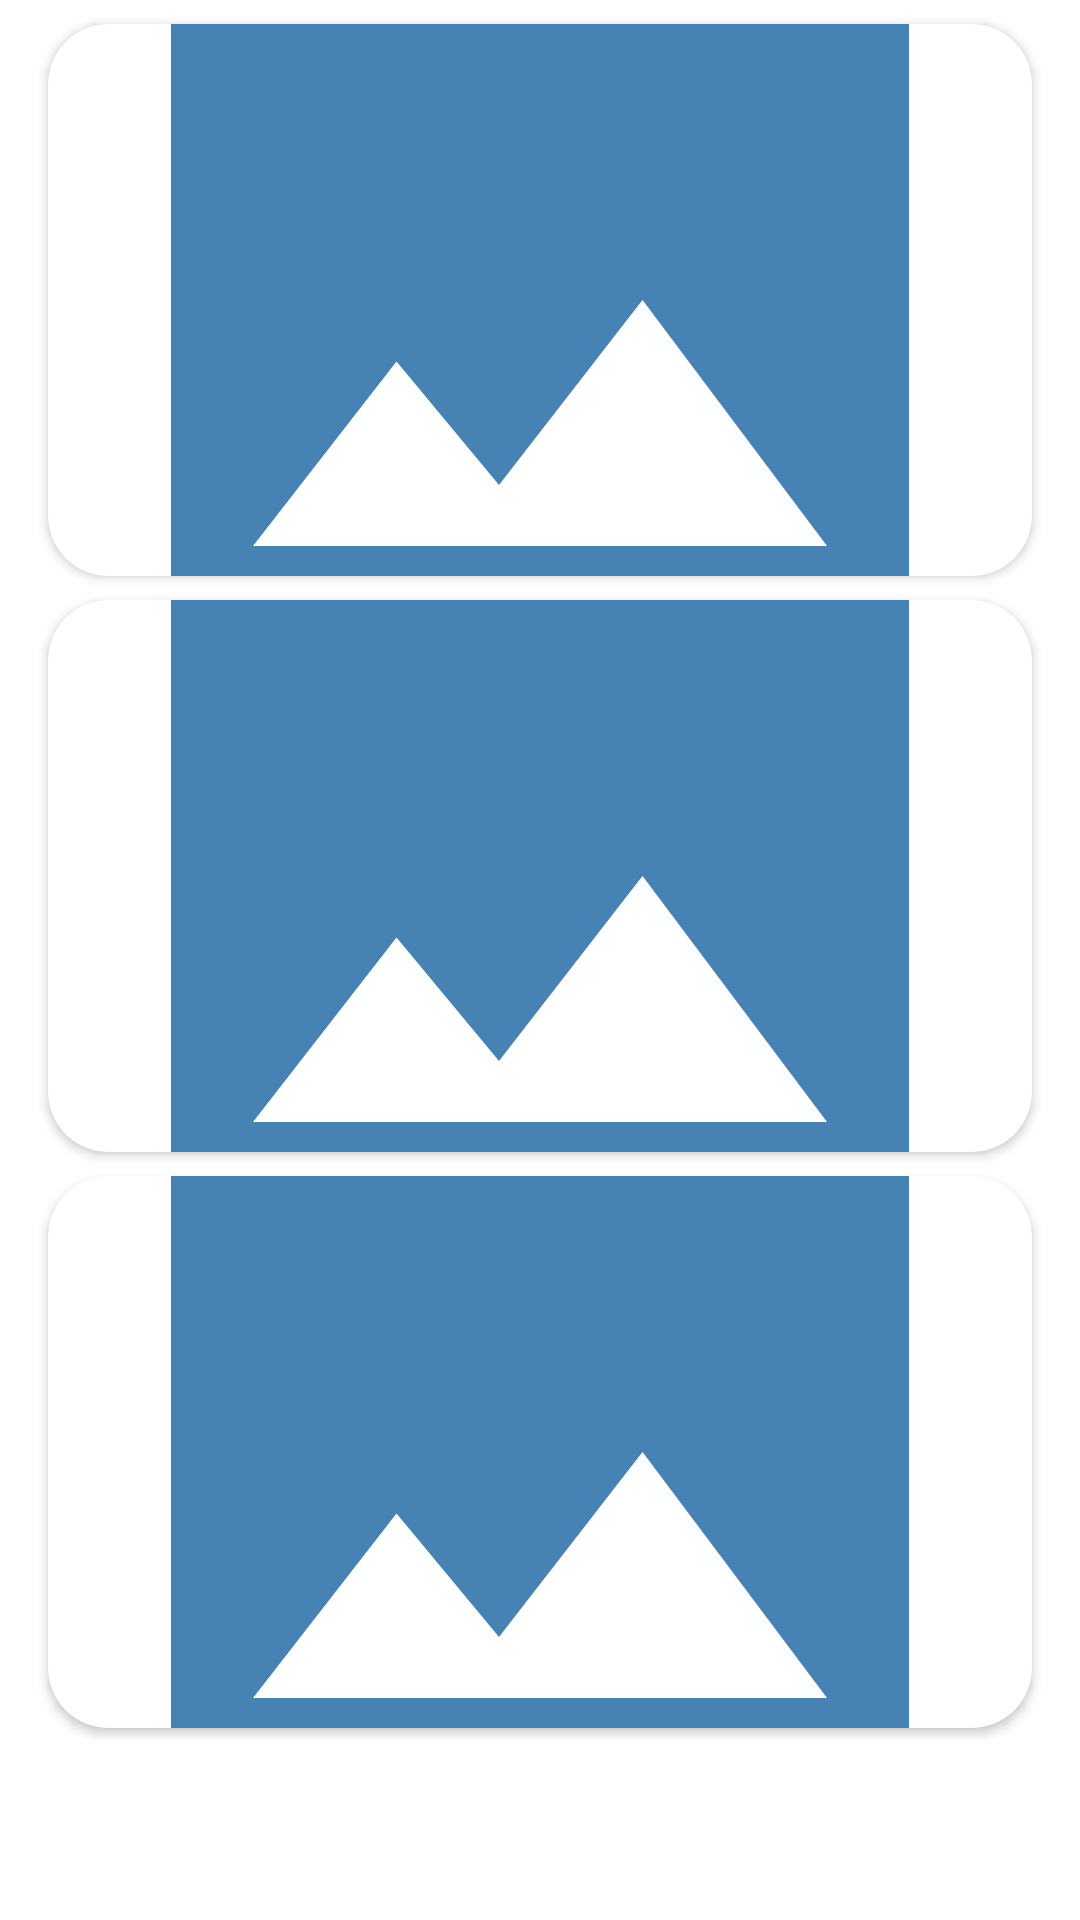

Produce the Android XML layout that renders to this screen, including the resource entries it uses.
<!-- AndroidManifest.xml: application theme Theme.WorkoutAppITC -->
<!-- res/layout/workout_week_item.xml -->
<?xml version="1.0" encoding="utf-8"?>
<androidx.constraintlayout.widget.ConstraintLayout xmlns:android="http://schemas.android.com/apk/res/android"
    xmlns:app="http://schemas.android.com/apk/res-auto"
    android:layout_width="match_parent"
    android:layout_height="match_parent">

    <androidx.cardview.widget.CardView
        app:layout_constraintTop_toTopOf="parent"
        app:layout_constraintStart_toStartOf="parent"
        app:layout_constraintEnd_toEndOf="parent"
        app:layout_constraintBottom_toTopOf="@id/guideline2"
        app:cardCornerRadius="20dp"
        android:layout_width="0dp"
        android:layout_height="0dp"
        android:layout_marginStart="16dp"
        android:layout_marginEnd="16dp"
        android:layout_marginTop="8dp">

        <ImageView
            android:id="@+id/iv_workout"
            android:layout_width="match_parent"
            android:layout_height="match_parent"
            android:scaleType="centerCrop"
            android:src="@drawable/ic_baseline_image_24"/>
    </androidx.cardview.widget.CardView>

    <androidx.constraintlayout.widget.Guideline
        android:id="@+id/guideline2"
        android:layout_width="wrap_content"
        android:layout_height="wrap_content"
        android:orientation="horizontal"
        app:layout_constraintGuide_percent="0.3" />

    <androidx.cardview.widget.CardView
        app:layout_constraintTop_toTopOf="@id/guideline2"
        app:layout_constraintStart_toStartOf="parent"
        app:layout_constraintEnd_toEndOf="parent"
        app:layout_constraintBottom_toTopOf="@id/guideline3"
        android:layout_width="0dp"
        android:layout_height="0dp"
        android:layout_marginStart="16dp"
        android:layout_marginEnd="16dp"
        android:layout_marginTop="8dp"
        app:cardCornerRadius="20dp">

        <ImageView
            android:id="@+id/iv_recipe"
            android:layout_width="match_parent"
            android:layout_height="match_parent"
            android:scaleType="centerCrop"
            android:src="@drawable/ic_baseline_image_24"/>
    </androidx.cardview.widget.CardView>

    <androidx.constraintlayout.widget.Guideline
        android:id="@+id/guideline3"
        android:layout_width="wrap_content"
        android:layout_height="wrap_content"
        android:orientation="horizontal"
        app:layout_constraintGuide_percent="0.6"/>

    <androidx.constraintlayout.widget.Guideline
        android:id="@+id/guideline4"
        android:layout_width="wrap_content"
        android:layout_height="wrap_content"
        android:orientation="horizontal"
        app:layout_constraintGuide_percent="0.9"/>

    <androidx.cardview.widget.CardView
        app:layout_constraintTop_toTopOf="@id/guideline3"
        app:layout_constraintStart_toStartOf="parent"
        app:layout_constraintEnd_toEndOf="parent"
        app:layout_constraintBottom_toTopOf="@id/guideline4"
        android:layout_width="0dp"
        android:layout_height="0dp"
        android:layout_marginStart="16dp"
        android:layout_marginEnd="16dp"
        android:layout_marginTop="8dp"
        app:cardCornerRadius="20dp">

    <ImageView
        android:id="@+id/iv_mindset"
        android:layout_width="match_parent"
        android:layout_height="match_parent"
        android:scaleType="centerCrop"
        android:src="@drawable/ic_baseline_image_24"/>
    </androidx.cardview.widget.CardView>
</androidx.constraintlayout.widget.ConstraintLayout>
<!-- resources referenced by this layout -->
<resources>
  <!-- drawable ic_baseline_image_24 (drawable) -->
  <vector android:height="24dp" android:tint="#4682B4"
      android:viewportHeight="24" android:viewportWidth="24"
      android:width="24dp" xmlns:android="http://schemas.android.com/apk/res/android">
      <path android:fillColor="@android:color/white" android:pathData="M21,19V5c0,-1.1 -0.9,-2 -2,-2H5c-1.1,0 -2,0.9 -2,2v14c0,1.1 0.9,2 2,2h14c1.1,0 2,-0.9 2,-2zM8.5,13.5l2.5,3.01L14.5,12l4.5,6H5l3.5,-4.5z"/>
  </vector>
  <style name="Theme.WorkoutAppITC" parent="Theme.MaterialComponents.DayNight.NoActionBar">
          
          <item name="colorPrimary">@color/purple_500</item>
          <item name="colorPrimaryVariant">@color/purple_700</item>
          <item name="colorOnPrimary">@color/white</item>
          
          <item name="colorSecondary">@color/teal_200</item>
          <item name="colorSecondaryVariant">@color/teal_700</item>
          <item name="colorOnSecondary">@color/black</item>
          
          <item name="android:statusBarColor" tools:targetApi="l">?attr/colorPrimaryVariant</item>
          
      </style>
  <color name="purple_500">#FFF</color>
  <color name="purple_700">#FFF</color>
  <color name="white">#FFFFFFFF</color>
  <color name="teal_200">#FF03DAC5</color>
  <color name="teal_700">#FF018786</color>
  <color name="black">#232F41</color>
</resources>
